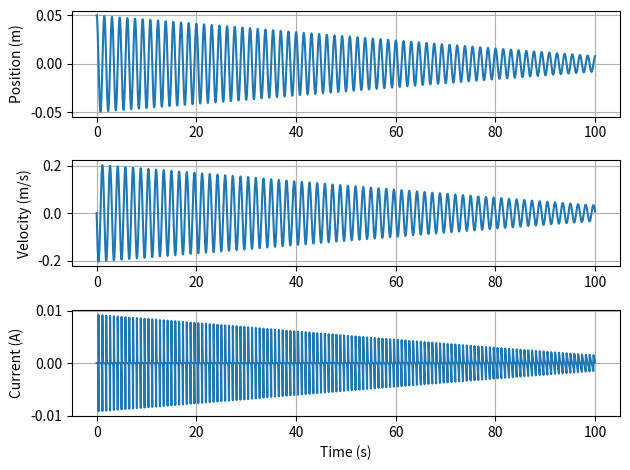

Reproduce this figure in Python.
import matplotlib.pyplot as plt  # noqa
import numpy as np  # noqa
from scipy.integrate import solve_ivp  # noqa

# Completed to first order approximation
# Dipole model, assume small angle across area of coil
# Given the motion is axial, the dipole equation simplifies to:
# B (tesla) = (u_0/4pi) * (2u/r^3)
#
# NOTE: The dipole approximation asymptotes as the magnet passes through the coil.
# This is not the case, so we enforce a minimum "distance"
# This causes a discontinuity in the current graph
# This has been fix in recent commit
# However, this code will only be physically accurate with some volume based field numerical solution

pi: float = np.pi
u_0: float = (10**-7) * (4 * pi)
mass: float = 0.05  # kg
m: float = 0.6  # dipole moment
k: float = 10
radius: float = 0.02  # Assume same radius for magnet coil
r: float = 40  # ohms
N = 40  # number of coils
L: float = u_0 * pi * radius**2 * N**2 / 0.01  # Inductance of the coil
initial: np.ndarray = np.array([0.05, 0, 0])  # position, velocity, I
runtime = 100
dipole_threshold = 0.01  # where to stop the dipole asymptoting


def step(t, state):
    x, x_dot, I = state
    V: float = (
        (pi * radius**2 * N)
        * (1e-7)
        * 2
        * m
        * x_dot
        * 3
        * np.sign(x)
        / np.sqrt(x**2 + dipole_threshold**2) ** 4
    )

    # emf is dPhi
    m_coil = I * N * pi * radius**2
    F_b = (
        (10**-7)
        * np.sign(x)
        * 6
        * m_coil
        * m
        / np.sqrt(x**2 + dipole_threshold**2) ** 4
    )
    return np.array([x_dot, -(k * x + F_b) / m, (V - I * r) / L])


time_array = np.linspace(0, runtime, int(runtime * 1000))
returned = solve_ivp(
    step,
    [0, runtime],
    initial,
    t_eval=time_array,
    method="LSODA",
)

solve = returned.y.T

fig, (ax0, ax1, ax2) = plt.subplots(3)
ax0.plot(time_array, solve[:, 0], label="Position")
ax1.plot(time_array, solve[:, 1], label="Velocity")
ax2.plot(time_array, solve[:, 2], label="Current")
ax2.set_ylabel("Current (A)")
ax1.set_ylabel("Velocity (m/s)")
ax0.set_ylabel("Position (m)")
ax2.set_xlabel("Time (s)")
ax0.grid()
ax1.grid()
ax2.grid()
plt.tight_layout()
plt.show()
